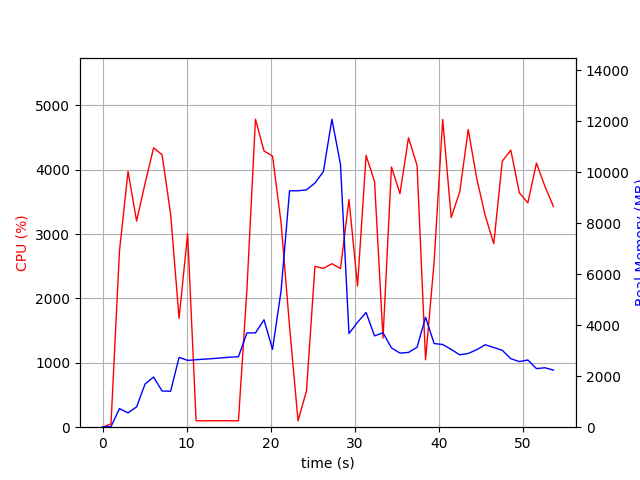

Values plotted in this chart, from the file beside it:
elapsed_time, nproc, cpu, mem_real, mem_virtual
4.38690185546875e-05, 1, 0.0, 9.902, 3186
1.006, 1, 51.7, 25.09, 51.3
2.014, 1, 2738, 728.8, 4904
3.032, 1, 3970, 562.9, 4920
4.05, 1, 3202, 795.8, 5504
5.058, 1, 3785, 1694, 6784
6.072, 1, 4338, 1968, 8328
7.081, 1, 4231, 1420, 8328
8.096, 1, 3311, 1410, 10704
9.102, 1, 1691, 2738, 10752
10.12, 1, 3004, 2620, 10950
11.13, 1, 100.3, 2646, 10950
12.13, 1, 99.3, 2670, 10950
13.14, 1, 100.2, 2691, 10950
14.15, 1, 100.3, 2717, 10950
15.16, 1, 100.2, 2745, 10950
16.16, 1, 99.3, 2763, 10950
17.17, 1, 2131, 3698, 10960
18.19, 1, 4783, 3698, 10960
19.2, 1, 4291, 4212, 10960
20.22, 1, 4210, 3053, 10960
21.23, 1, 3177, 5345, 14223
22.24, 1, 1565, 9271, 19343
23.25, 1, 100.3, 9271, 19343
24.26, 1, 563.4, 9310, 19343
25.26, 1, 2498, 9575, 19445
26.27, 1, 2466, 10028, 19581
27.28, 1, 2539, 12079, 25725
28.3, 1, 2462, 10306, 26054
29.31, 1, 3537, 3672, 26085
30.33, 1, 2191, 4115, 26085
31.34, 1, 4221, 4499, 26085
32.35, 1, 3816, 3581, 26085
33.36, 1, 1384, 3702, 26085
34.36, 1, 4041, 3112, 26085
35.37, 1, 3627, 2906, 26172
36.39, 1, 4495, 2933, 26172
37.41, 1, 4066, 3133, 26172
38.42, 1, 1047, 4313, 26172
39.44, 1, 2568, 3281, 26172
40.46, 1, 4779, 3243, 26172
41.47, 1, 3256, 3051, 26202
42.49, 1, 3656, 2839, 26202
43.49, 1, 4623, 2891, 26202
44.51, 1, 3856, 3043, 26202
45.52, 1, 3283, 3233, 26202
46.53, 1, 2850, 3125, 26202
47.54, 1, 4131, 3016, 26210
48.56, 1, 4303, 2687, 26218
49.58, 1, 3639, 2574, 26218
50.59, 1, 3483, 2636, 26228
51.6, 1, 4102, 2298, 26228
52.62, 1, 3738, 2331, 26228
53.63, 1, 3429, 2239, 26228
